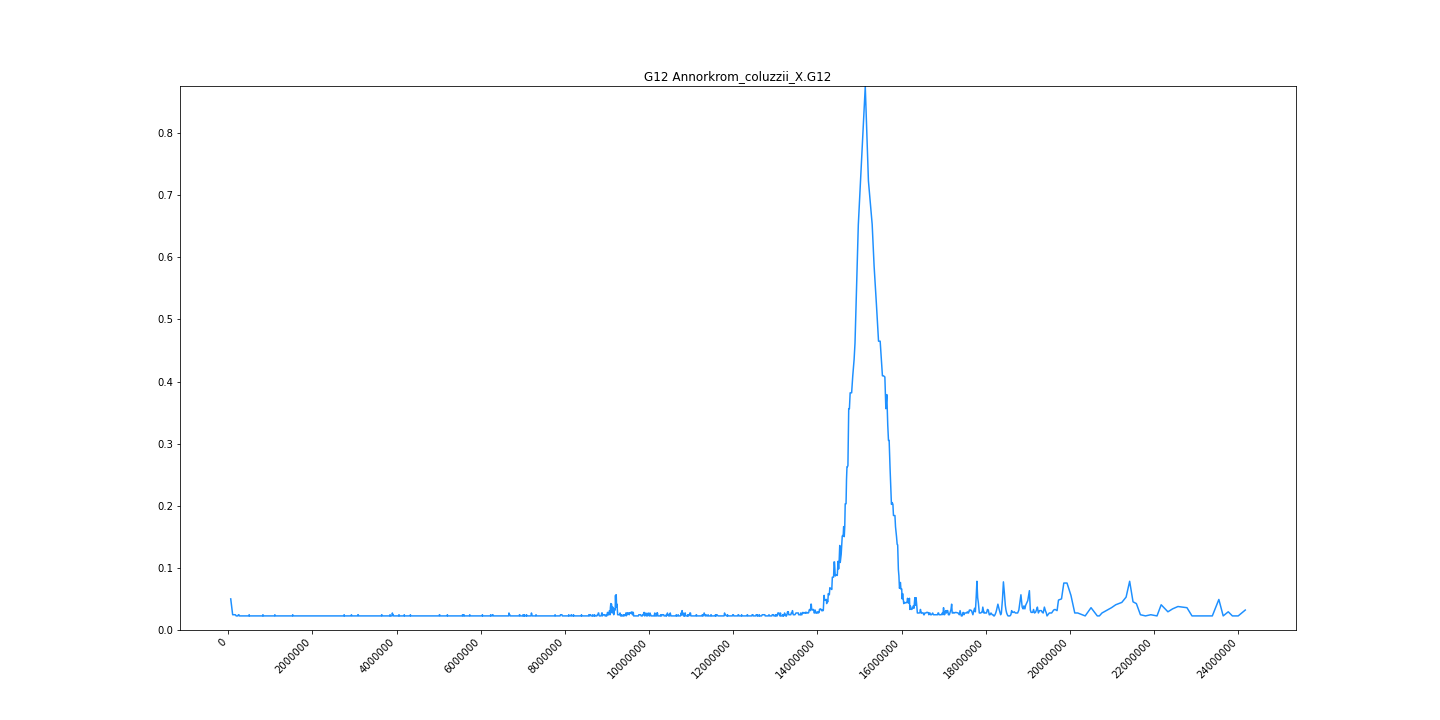

Values plotted in this chart, from the file beside it:
midpoint	G12
60774	0.05009
106558	0.02457
133759	0.02457
154652	0.02457
172578	0.02457
188840	0.02268
209911	0.02268
227683	0.02268
244184	0.02457
255646	0.02457
264008	0.02268
273152	0.02268
281990	0.02268
295761	0.02268
312754	0.02268
323492	0.02268
335236	0.02268
347384	0.02268
356596	0.02268
366570	0.02268
377214	0.02268
389742	0.02268
402266	0.02268
407600	0.02268
415504	0.02268
424410	0.02268
431480	0.02268
440152	0.02268
447328	0.02268
455939	0.02268
464016	0.02268
473244	0.02268
480106	0.02268
487002	0.02268
493174	0.02268
498782	0.02457
505670	0.02268
512361	0.02268
519602	0.02268
525192	0.02268
536143	0.02268
545521	0.02268
554152	0.02268
560846	0.02268
566910	0.02268
573150	0.02268
580078	0.02268
587787	0.02268
595302	0.02268
601748	0.02268
610152	0.02268
621300	0.02268
629135	0.02268
634888	0.02268
641339	0.02268
647066	0.02268
656716	0.02268
663452	0.02268
672251	0.02268
678228	0.02268
... 2,052 more rows
